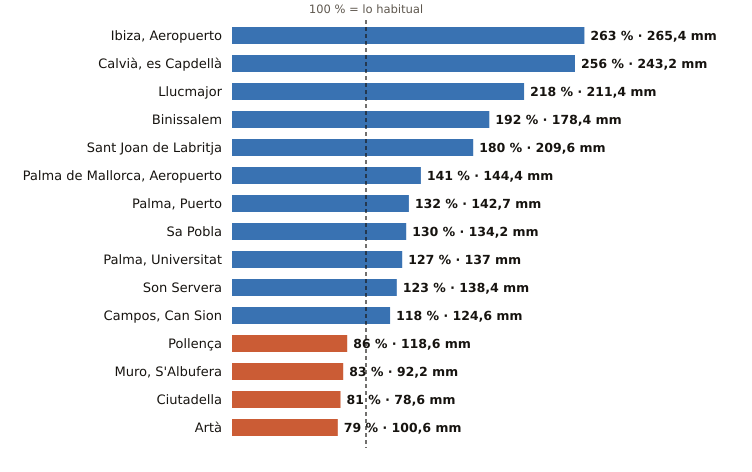

The table this chart was drawn from, first rows:
estacion, provincia, indicativo, mm_otono, referencia_mm, pct, periodo_referencia, hasta, hora
Ibiza, Aeropuerto, Illes Balears, B954, 265.4, 100.9, 263, 1991-2020, 2026-10-20, 18
Calvià, es Capdellà, Illes Balears, B158X, 243.2, 95.1, 256, 2009-2025, 2026-10-20, 17
Llucmajor, Illes Balears, B334X, 211.4, 97.0, 218, 2005-2025, 2026-10-20, 18
Binissalem, Illes Balears, B662X, 178.4, 92.7, 192, 2009-2025, 2026-10-20, 17
Sant Joan de Labritja, Illes Balears, B908X, 209.6, 116.2, 180, 2005-2025, 2026-10-20, 17
Palma de Mallorca, Aeropuerto, Illes Balears, B278, 144.4, 102.7, 141, 1991-2020, 2026-10-20, 18
Palma, Puerto, Illes Balears, B228, 142.7, 108.0, 132, 1991-2020, 2026-10-20, 18
Sa Pobla, Illes Balears, B691Y, 134.2, 102.9, 130, 2011-2025, 2026-10-20, 18
Palma, Universitat, Illes Balears, B236C, 137.0, 107.5, 127, 2009-2025, 2026-10-20, 18
Son Servera, Illes Balears, B496X, 138.4, 112.7, 123, 2009-2025, 2026-10-20, 17
Campos, Can Sion, Illes Balears, B362X, 124.6, 105.9, 118, 2004-2025, 2026-10-20, 18
Pollença, Illes Balears, B760X, 118.6, 137.4, 86, 2009-2025, 2026-10-20, 17
Muro, S'Albufera, Illes Balears, B605X, 92.2, 111.6, 83, 2005-2025, 2026-10-20, 18
Ciutadella, Illes Balears, B860X, 78.6, 97.6, 81, 2004-2025, 2026-10-20, 17
Artà, Illes Balears, B526X, 100.6, 127.5, 79, 2004-2025, 2026-10-20, 17
